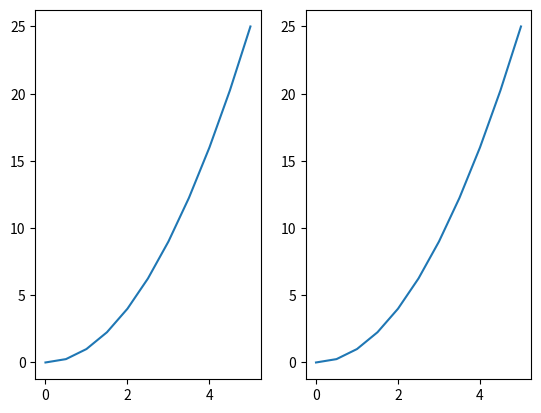

Here is the Python script that generated this plot:
import matplotlib.pyplot as plt
import numpy as np


"""
plt.show() to show the visual graphs
"""
x = np.linspace(0, 5, 11)
y = x ** 2

"""
Functional Method
"""
# plt.plot(x, y)
# plt.xlabel('X Label')
# plt.ylabel('Y Label')
# plt.title('Title')

"""
OOP Method
plt.figure()
"""

# fig = plt.figure()
# axes = fig.add_axes([0.1, 0.1, 0.8, 0.8])
# axes.plot(x, y)
# axes.set_ylabel('My Y Label')
# axes.set_xlabel('My X Label')
# axes.set_title('Axes Title')

"""
Canvas within canvas 

plt.tight_layout() for overlapping axes
"""
# fig = plt.figure()
# axes1 = fig.add_axes([0.1, 0.1, 0.8, 0.8])
# axes2 = fig.add_axes([0.4, 0.2, 0.4, 0.3])
# axes2.plot(x, y)
# axes1.plot(y, x)

fig, axes = plt.subplots(nrows=1, ncols=2)
axes[0].plot(x, y)
axes[1].plot(x, y)

plt.show()
